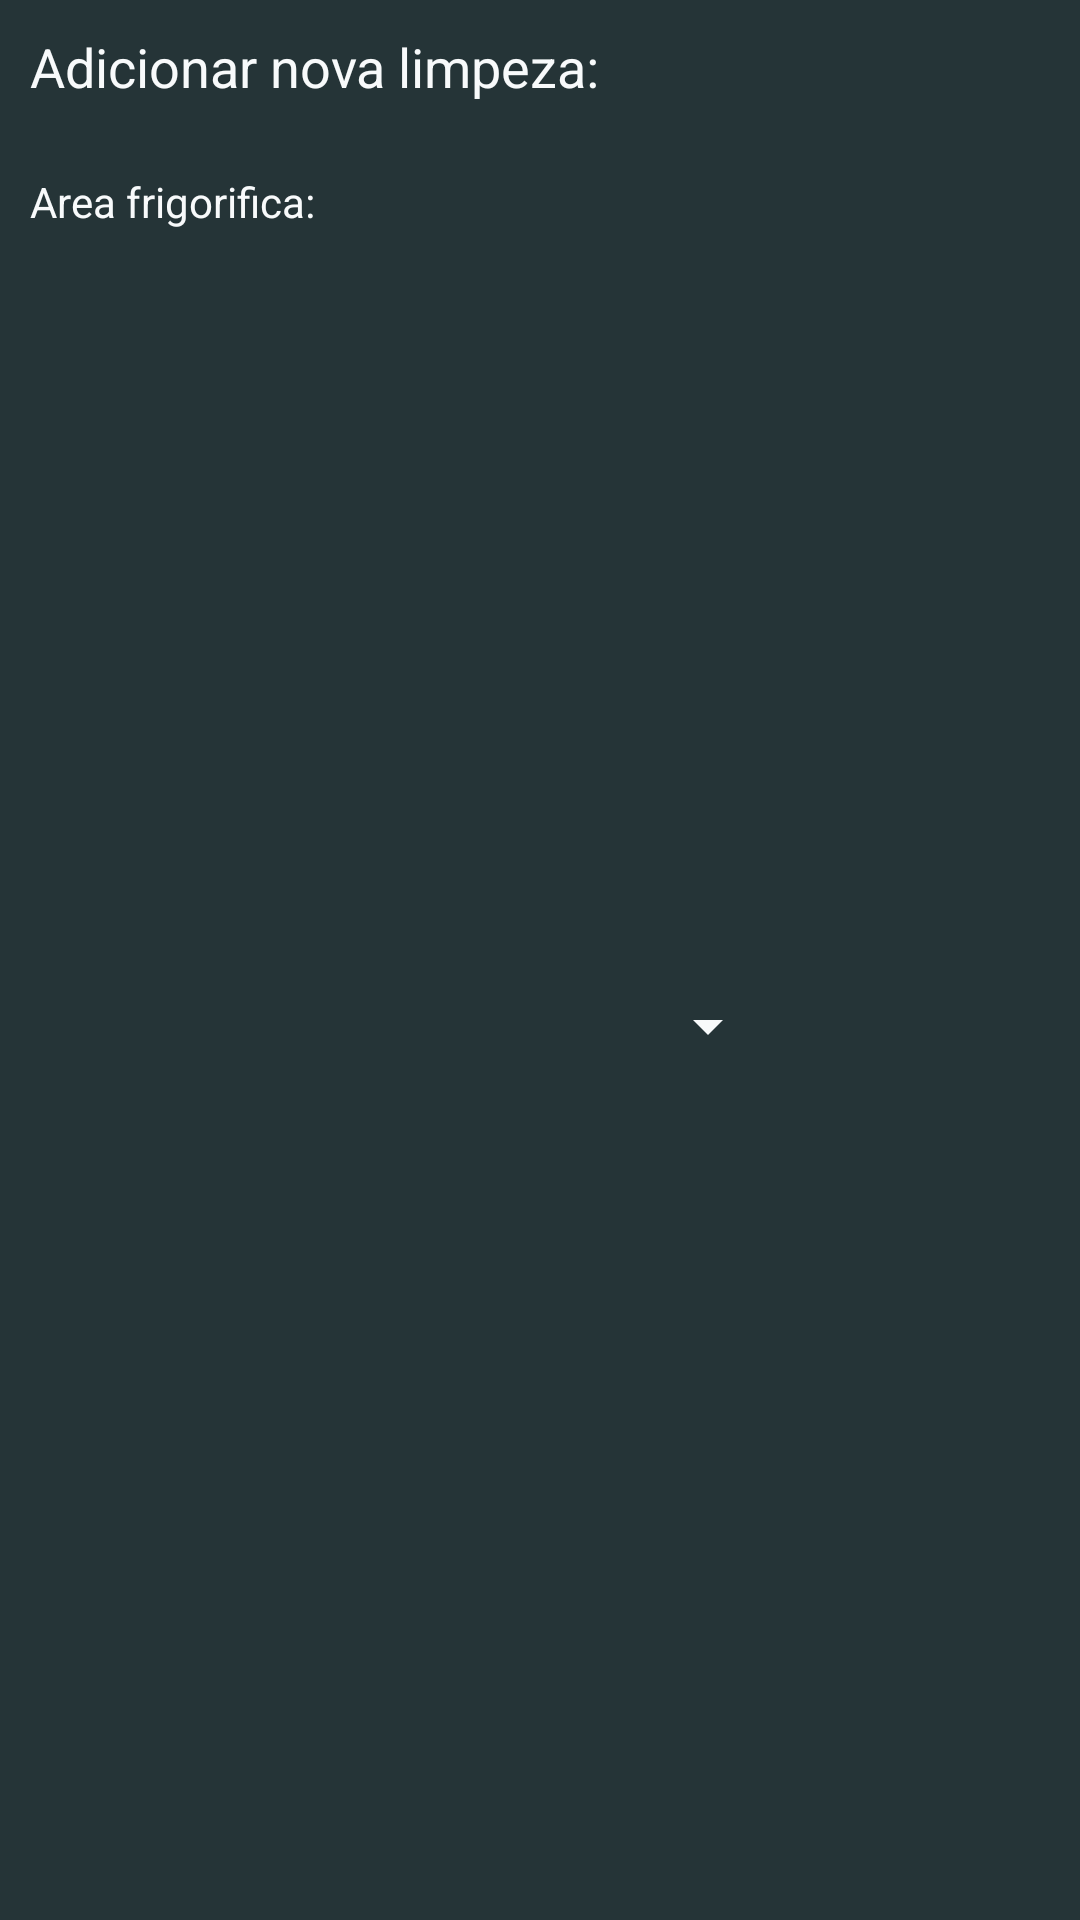

Write the Android layout XML for this screen, with the resource values it uses.
<!-- AndroidManifest.xml: application theme Theme.Msm -->
<!-- res/layout/add_limpeza_form.xml -->
<?xml version="1.0" encoding="utf-8"?>
<LinearLayout xmlns:android="http://schemas.android.com/apk/res/android"
    xmlns:app="http://schemas.android.com/apk/res-auto"
    xmlns:tools="http://schemas.android.com/tools"
    android:orientation="vertical"
    android:id="@+id/layout_root"
    android:background="@color/main_side"
    android:layout_width="wrap_content"
    android:layout_height="wrap_content">

    <TextView
        android:layout_marginLeft="10dp"
        android:layout_marginRight="10dp"
        android:layout_marginTop="10dp"
        android:layout_marginBottom="10dp"
        android:layout_width="match_parent"
        android:layout_height="wrap_content"
        android:text="@string/registo_newaddlimpezaArca"
        android:textAlignment="viewStart"
        android:textColor="@color/main_side_menu_text"
        android:textSize="18sp" />

    <androidx.constraintlayout.widget.ConstraintLayout
        android:layout_width="250dp"
        android:layout_height="match_parent"
        android:layout_marginLeft="10dp"
        android:layout_marginRight="10dp">

        <TextView
            android:id="@+id/textView1"
            android:layout_width="wrap_content"
            android:layout_height="46dp"
            android:gravity="center_vertical"
            android:text="@string/registo_arca"
            android:textColor="@color/main_side_menu_text"
            android:textSize="14sp"
            app:layout_constraintStart_toStartOf="parent"
            app:layout_constraintTop_toTopOf="parent" />

        <Spinner
            android:id="@+id/arca_id"
            android:layout_width="0dp"
            android:layout_height="0dp"
            android:textColor="@color/main_side_menu_text"
            android:backgroundTint="@color/main_side_menu_text"
            app:layout_constraintBottom_toBottomOf="parent"
            app:layout_constraintEnd_toEndOf="parent"
            app:layout_constraintStart_toEndOf="@+id/textView1"
            app:layout_constraintTop_toTopOf="parent"
            />

    </androidx.constraintlayout.widget.ConstraintLayout>

</LinearLayout>
<!-- resources referenced by this layout -->
<resources>
  <color name="main_side">#253437</color>
  <color name="main_side_menu_text">#f8fafb</color>
  <string name="registo_arca">Area frigorifica:</string>
  <string name="registo_newaddlimpezaArca">Adicionar nova limpeza:</string>
  <style name="Theme.Msm" parent="Theme.MaterialComponents.DayNight.NoActionBar">
          
          <item name="colorPrimary">#00ffc0</item>
          <item name="colorPrimaryVariant">#04fcbc</item>
          <item name="colorOnPrimary">@color/white</item>
          
          <item name="colorSecondary">@color/teal_200</item>
          <item name="colorSecondaryVariant">@color/teal_700</item>
          <item name="colorOnSecondary">@color/white</item>
          
          <item name="android:statusBarColor" tools:targetApi="l">?attr/colorPrimaryVariant</item>
          
      </style>
  <color name="white">#FFFFFFFF</color>
  <color name="teal_200">#FF03DAC5</color>
  <color name="teal_700">#FF018786</color>
</resources>
